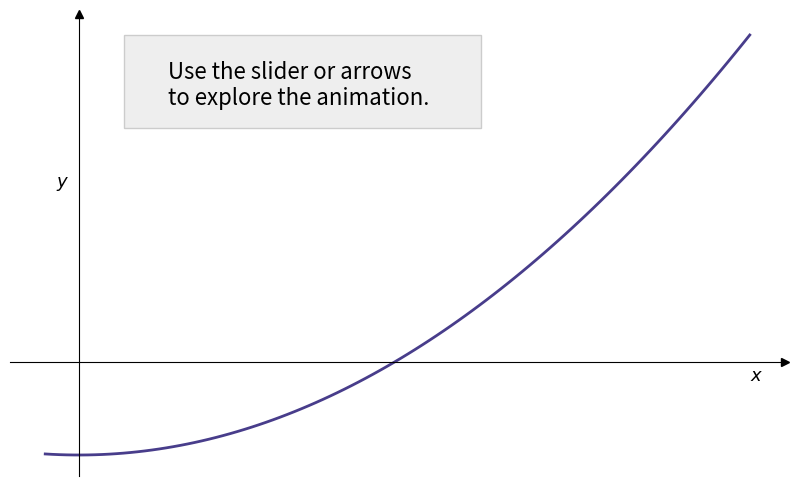
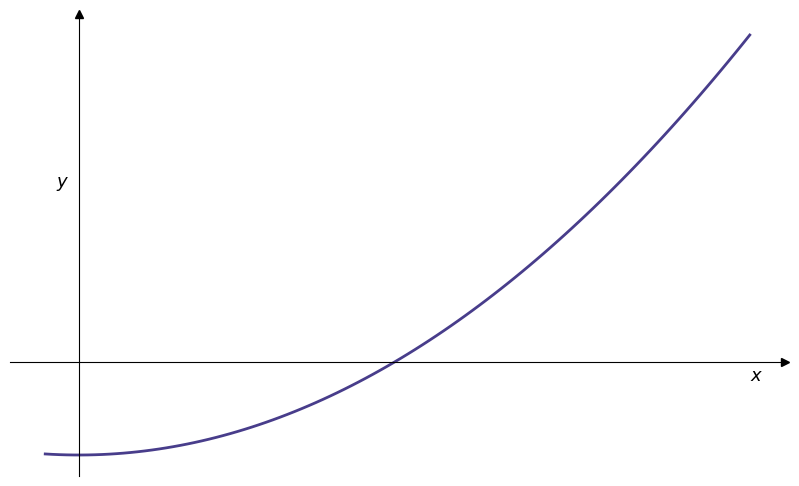
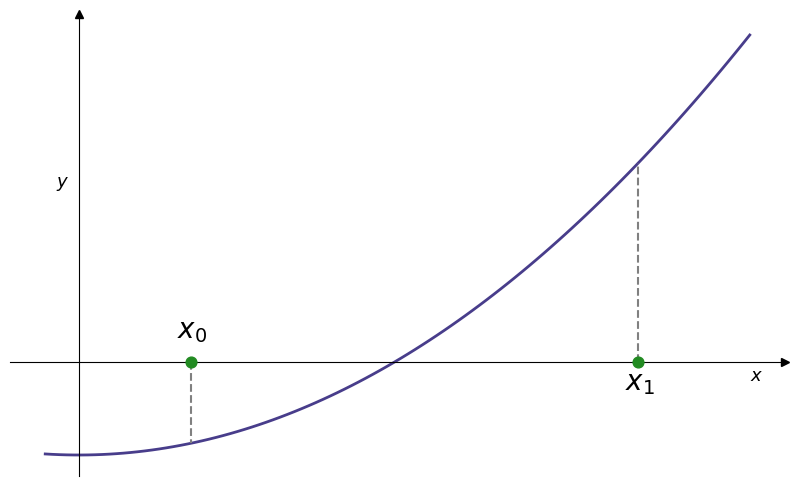
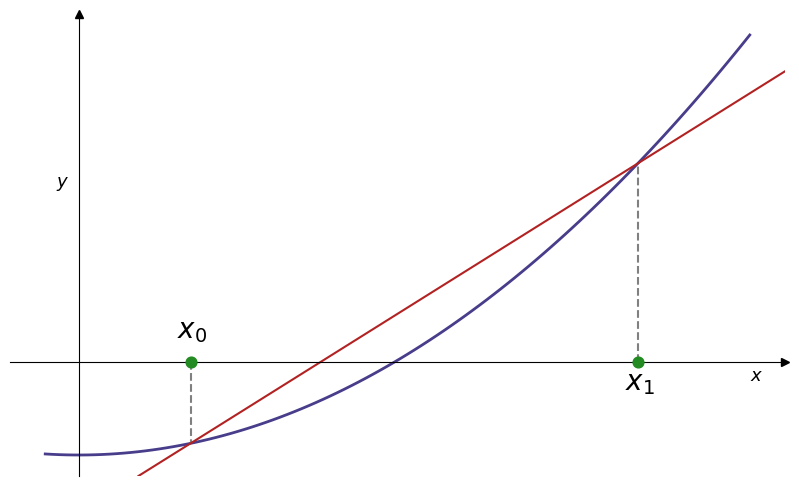
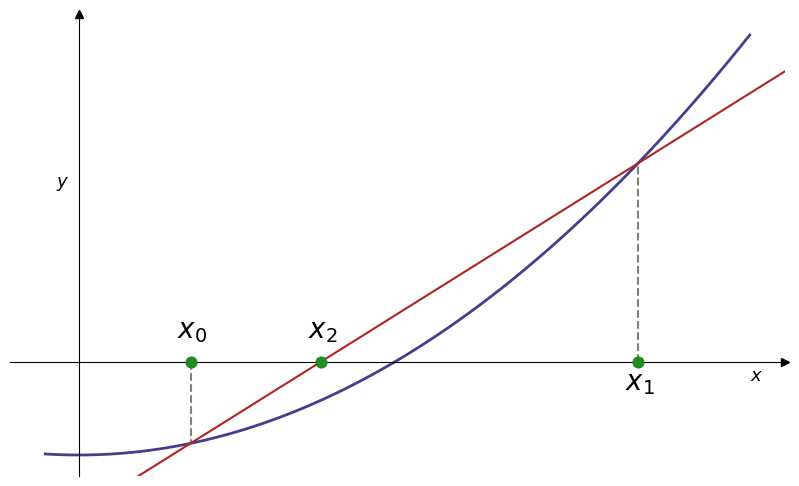
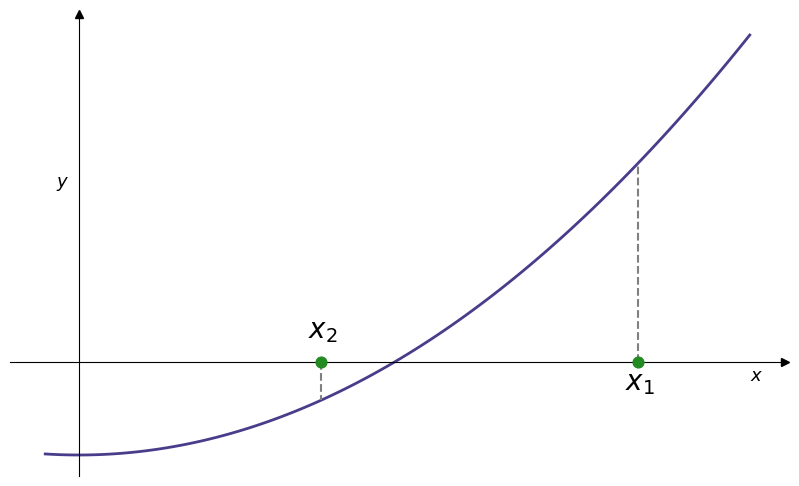
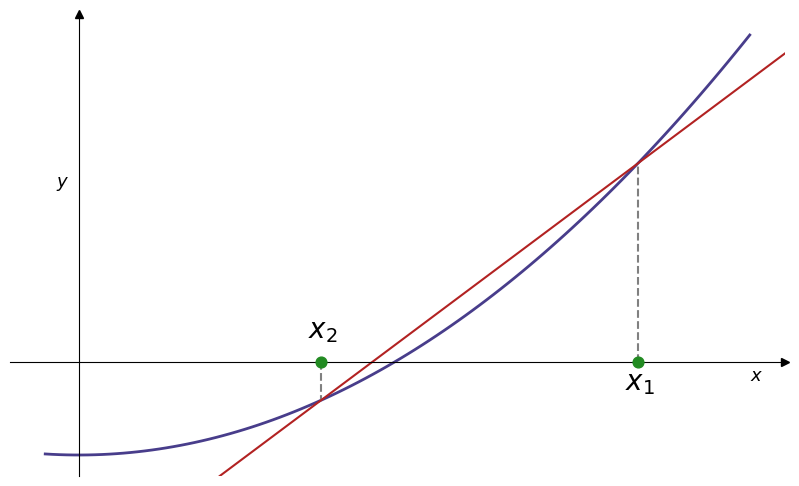
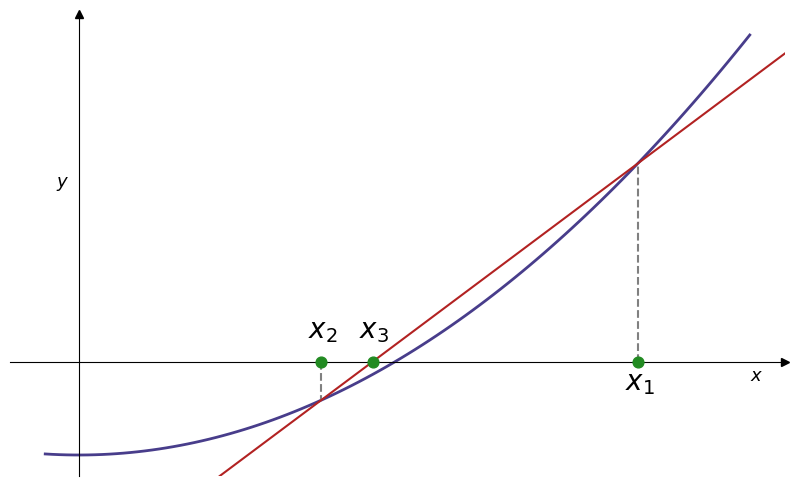
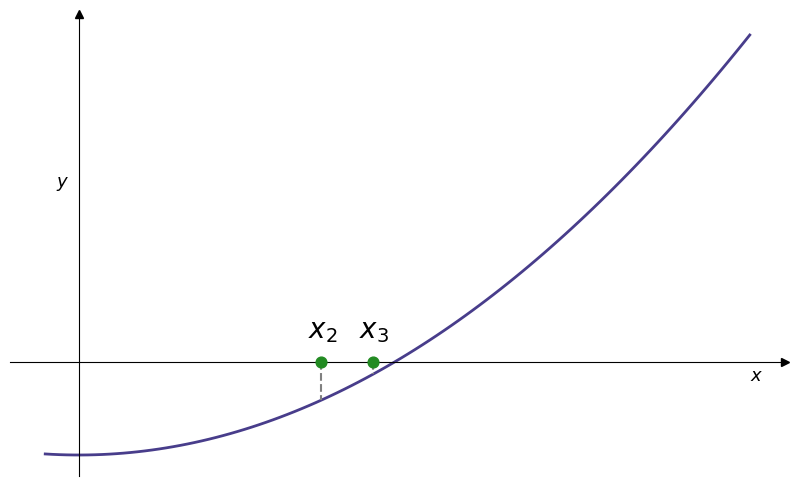
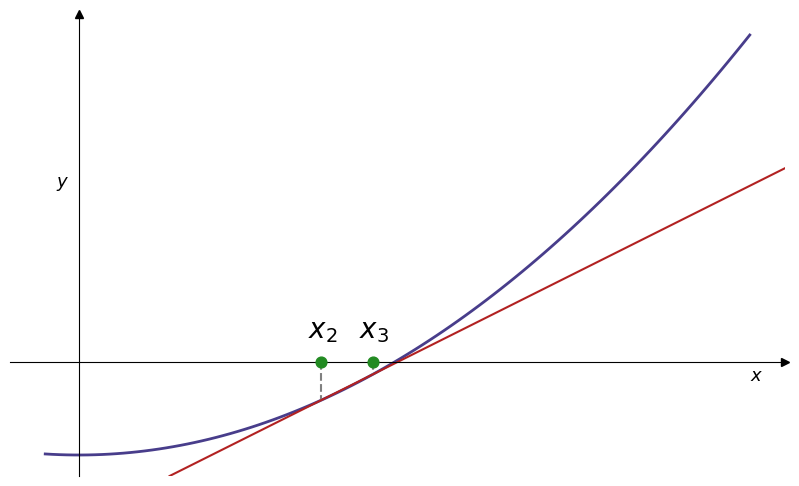
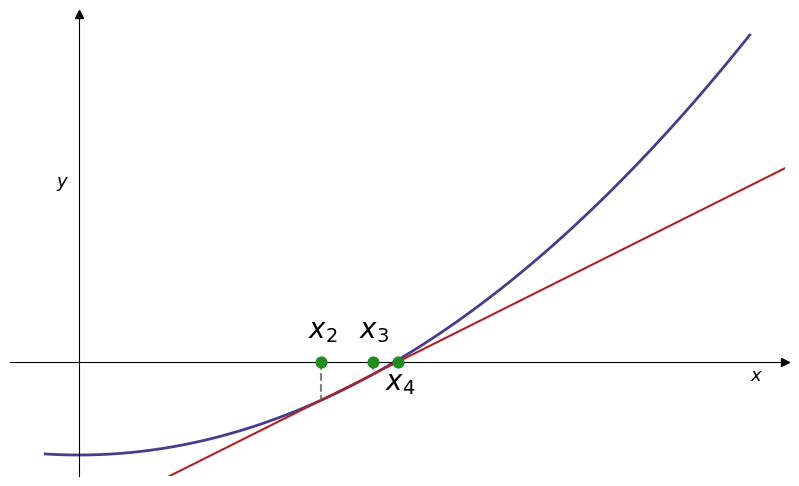
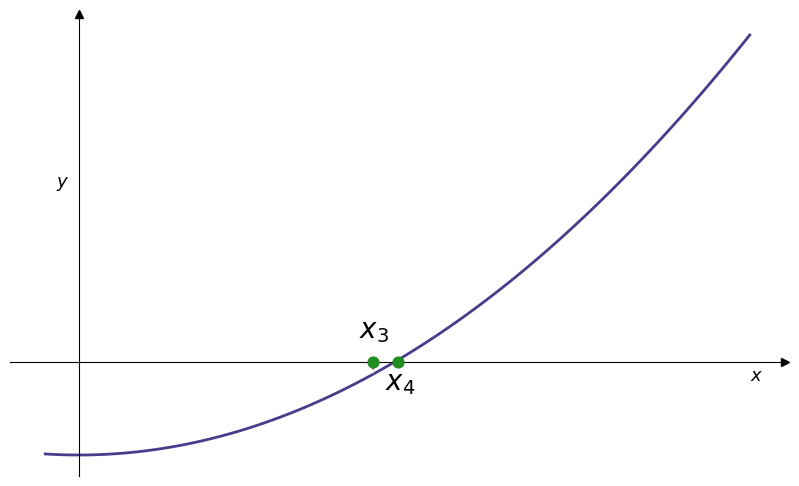

Python code for these plots, in order:
#!/usr/bin/env python3
# -*- coding: utf-8 -*-
"""
Created on Fri Oct 13 20:22:53 2023

[redacted]
"""
import numpy as np
import matplotlib.pyplot as plt
import matplotlib.patches as patches


plt.rcParams['font.size'] = 20

def secant(f,x0,x1,eps):

    n = 0
    
    while abs(x1 - x0) > eps:
        x2 = x1 - f(x1)*(x1-x0)/(f(x1)-f(x0))
        x0, x1 = x1, x2
        n += 1
    return x1, n

r,n = secant(lambda x : x**2 - 2, 0.5, 2.5, 1e-6)

def makePlot(x0,x1,x2,state, n):
    
    global plot_id

    fig, ax = plt.subplots(figsize = (10,6),dpi=300)

    # Move the left and bottom spines to x = 0 and y = 0, respectively.
    ax.spines["left"].set_position(("data", 0))
    ax.spines["bottom"].set_position(("data", 0))
    # Hide the top and right spines.
    ax.spines["top"].set_visible(False)
    ax.spines["right"].set_visible(False)
    # Create axes
    ax.plot(1, 0, ">k", transform=ax.get_yaxis_transform(), clip_on=False)
    ax.plot(0, 1, "^k", transform=ax.get_xaxis_transform(), clip_on=False)
    
    ax.text(3.0, -0.4, '$x$', size=13)
    ax.text(-0.1,3.75, '$y$', size=13)

    # Hide axes tick labels
    ax.xaxis.set_tick_params(labelbottom=False)
    ax.yaxis.set_tick_params(labelleft=False)
    # Hide axes tick marks
    ax.set_xticks([])
    ax.set_yticks([])

    # Base: draw function
    ax.plot(x,f(x),color = 'darkslateblue', linewidth=2)


    if state == 0.5:
        rect = patches.Rectangle((0.2,5.0), 1.6, 2, linewidth=1, edgecolor='#CCCCCC', facecolor='#EEEEEE')
        ax.add_patch(rect)
        ax.text(0.4,5.5,"Use the slider or arrows\nto explore the animation.", fontsize=16)

    # Draw xd and xu
    if state > 0.5:
        ax.scatter(x0, 0, s = 60, marker='o', color = 'forestgreen', zorder=10)
        ax.scatter(x1, 0, s = 60, marker='o', color = 'forestgreen', zorder=10)
        if f(x0) > 0:
            ax.text(x0-0.06, -0.6, f'$x_{n-2}$')
        else:
            ax.text(x0-0.06, 0.5, f'$x_{n-2}$')                              
        if f(x1) > 0:
            ax.text(x1-0.06, -0.6, f'$x_{n-1}$')
        else:
            ax.text(x1-0.06, 0.5, f'$x_{n-1}$')                              

      
    # Draw xd and xu and others
    if state > 0.5:


        # Vertical lines from points to the curve
        ax.plot([x0,x0],[0,f(x0)],'--', color='grey')
        ax.plot([x1,x1],[0,f(x1)],'--', color='grey')
        
       
    # Draw xd and xu and others
    if state > 1:

        # Secant
        ax.axline([x0,f(x0)],[x1,f(x1)], color='firebrick')

    # Draw xd and xu and others
    if state > 2:

        ax.scatter(x2, 0, s = 60, marker='o', color = 'forestgreen', zorder=10)

        if f(x2) > 0:
            ax.text(x2-0.06, -0.6, f'$x_{n}$')
        else:
            ax.text(x2-0.06, 0.5, f'$x_{n}$')                              



    plot_id += 1
    plt.savefig(f'secant_animation{plot_id}.png',bbox_inches='tight')


x = np.linspace(-0.15,3,100)
def f(x): 
    return x**2 - 2


x0 = 0.5
x1 = 2.5
x2 = 0

global plot_id 
plot_id = 0

makePlot(x0,x1,x2,0.5,2)
makePlot(x0,x1,x2,0,2)
makePlot(x0,x1,x2,1,2)
makePlot(x0,x1,x2,2,2)
x2 = x1 - f(x1)*(x1-x0)/(f(x1)-f(x0))
makePlot(x0,x1,x2,3,2)
x0, x1 = x1, x2
makePlot(x0,x1,x2,1,3)
makePlot(x0,x1,x2,2,3)
x2 = x1 - f(x1)*(x1-x0)/(f(x1)-f(x0))
makePlot(x0,x1,x2,3,3)
x0, x1 = x1, x2
makePlot(x0,x1,x2,1,4)
makePlot(x0,x1,x2,2,4)
x2 = x1 - f(x1)*(x1-x0)/(f(x1)-f(x0))
makePlot(x0,x1,x2,3,4)
x0, x1 = x1, x2
makePlot(x0,x1,x2,1,5)